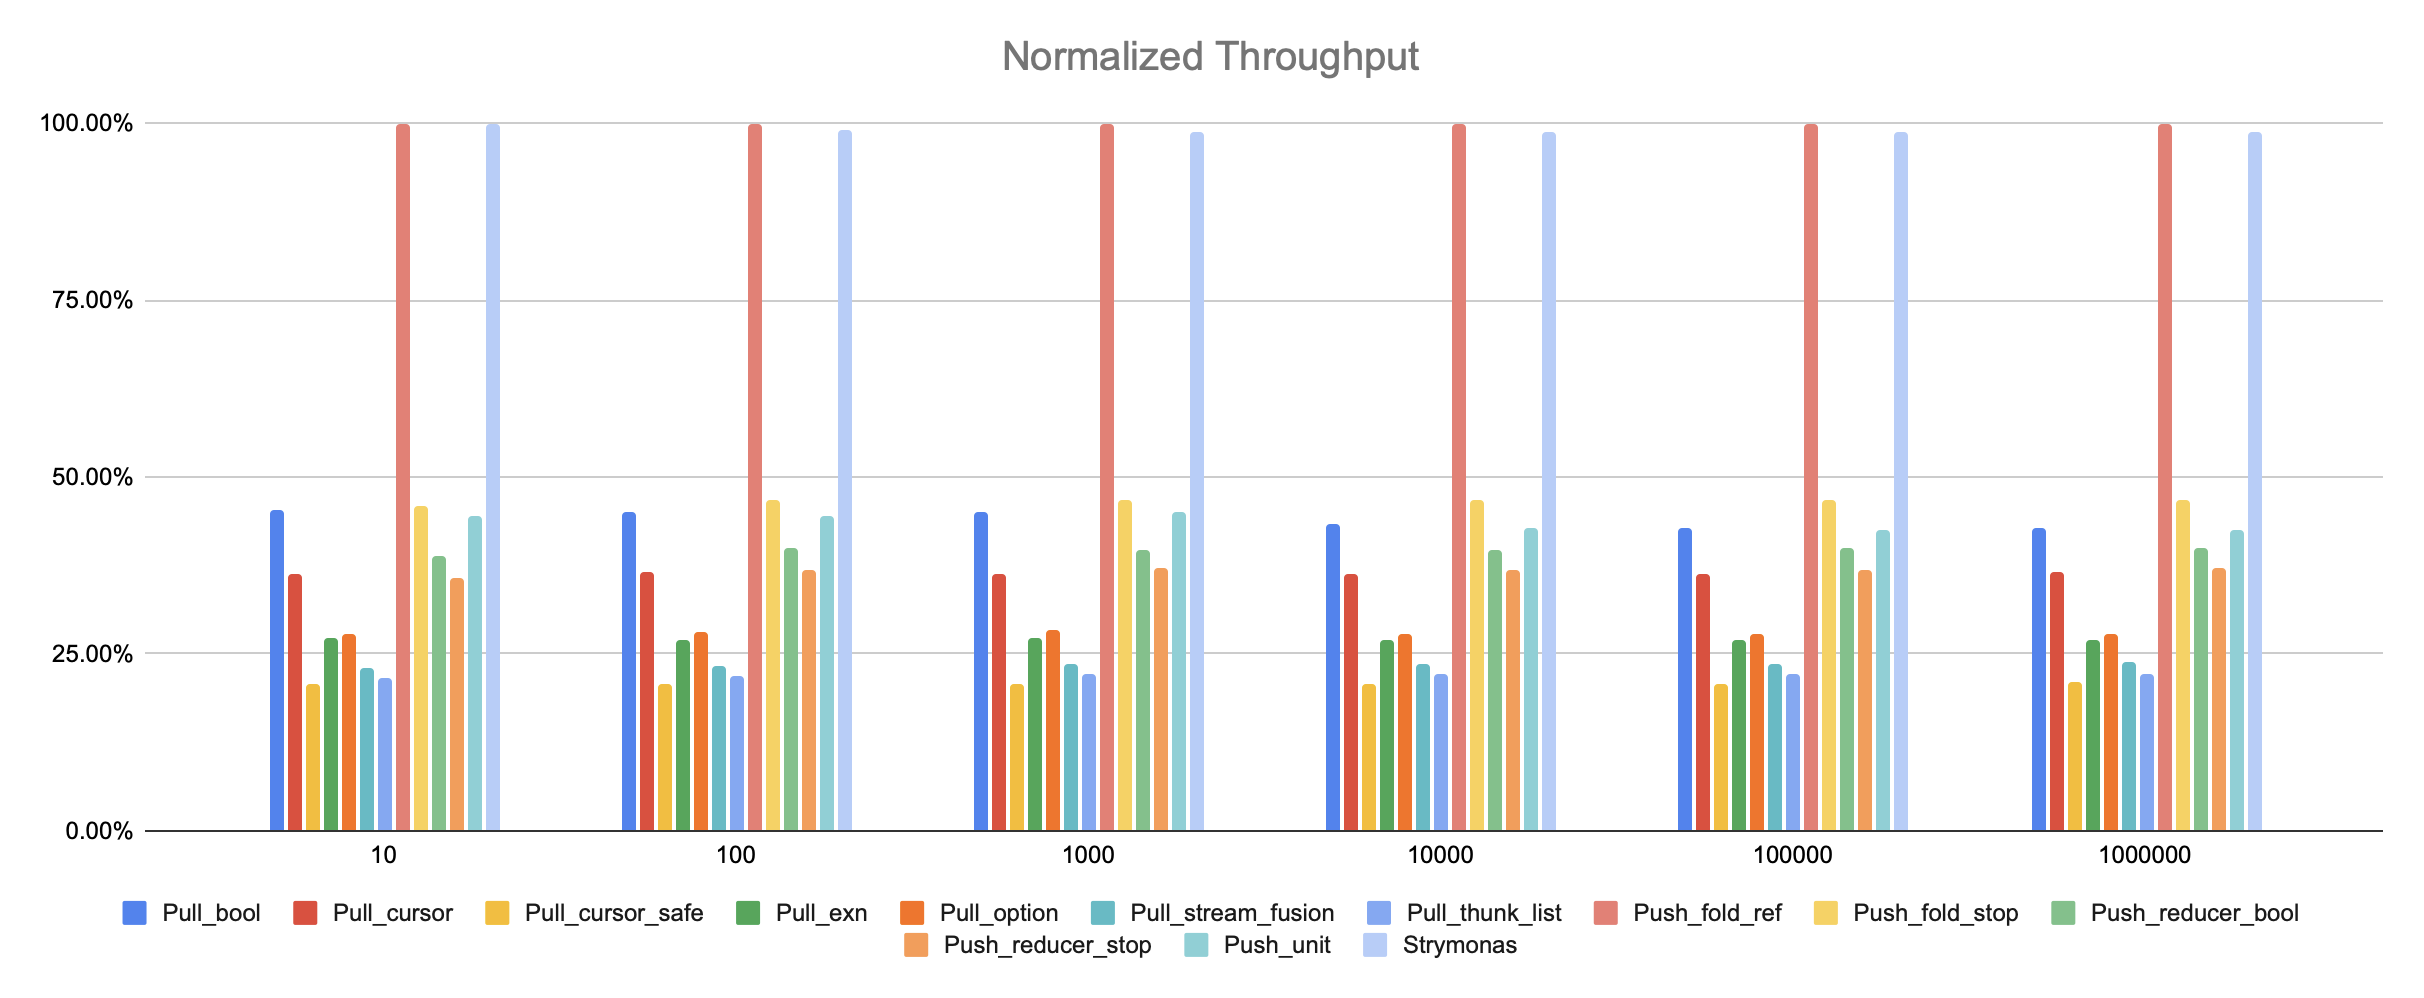

Source data for this figure (header and first rows):
benchmark, input_size, case, ops_per_sec
all, 10, Strymonas, 4662991
all, 10, Pull_cursor, 1695761
all, 10, Pull_cursor_k, 847900
all, 10, Pull_cursor_safe, 972838
all, 10, Pull_exn, 1277558
all, 10, Pull_option, 1305159
all, 10, Pull_stream_fusion, 1080418
all, 10, Pull_thunk_list, 1014706
all, 10, Pull_bool, 2114869
all, 10, Push_fold_ref, 4669894
all, 10, Push_fold_stop, 2143979
all, 10, Push_reducer_bool, 1814886
all, 10, Push_reducer_stop, 1666840
all, 10, Push_unit, 2074765
all, 100, Strymonas, 432676
all, 100, Pull_cursor, 159685
all, 100, Pull_cursor_k, 78360
all, 100, Pull_cursor_safe, 90704
all, 100, Pull_exn, 118487
all, 100, Pull_option, 123227
all, 100, Pull_stream_fusion, 102230
all, 100, Pull_thunk_list, 95562
all, 100, Pull_bool, 196886
all, 100, Push_fold_ref, 437274
all, 100, Push_fold_stop, 204821
all, 100, Push_reducer_bool, 174995
all, 100, Push_reducer_stop, 161337
all, 100, Push_unit, 194671
all, 1000, Strymonas, 42816
all, 1000, Pull_cursor, 15810
all, 1000, Pull_cursor_k, 7783
all, 1000, Pull_cursor_safe, 9057
all, 1000, Pull_exn, 11864
all, 1000, Pull_option, 12297
all, 1000, Pull_stream_fusion, 10278
all, 1000, Pull_thunk_list, 9583
all, 1000, Pull_bool, 19556
all, 1000, Push_fold_ref, 43408
all, 1000, Push_fold_stop, 20348
all, 1000, Push_reducer_bool, 17285
all, 1000, Push_reducer_stop, 16080
all, 1000, Push_unit, 19508
all, 10000, Strymonas, 4299
all, 10000, Pull_cursor, 1587
all, 10000, Pull_cursor_k, 781.7
all, 10000, Pull_cursor_safe, 906.5
all, 10000, Pull_exn, 1173
all, 10000, Pull_option, 1216
all, 10000, Pull_stream_fusion, 1028
all, 10000, Pull_thunk_list, 961.8
all, 10000, Pull_bool, 1885
all, 10000, Push_fold_ref, 4358
all, 10000, Push_fold_stop, 2032
all, 10000, Push_reducer_bool, 1734
all, 10000, Push_reducer_stop, 1603
all, 10000, Push_unit, 1871
all, 100000, Strymonas, 429.6
all, 100000, Pull_cursor, 158.6
all, 100000, Pull_cursor_k, 77.98
all, 100000, Pull_cursor_safe, 90.69
... 24 more rows
